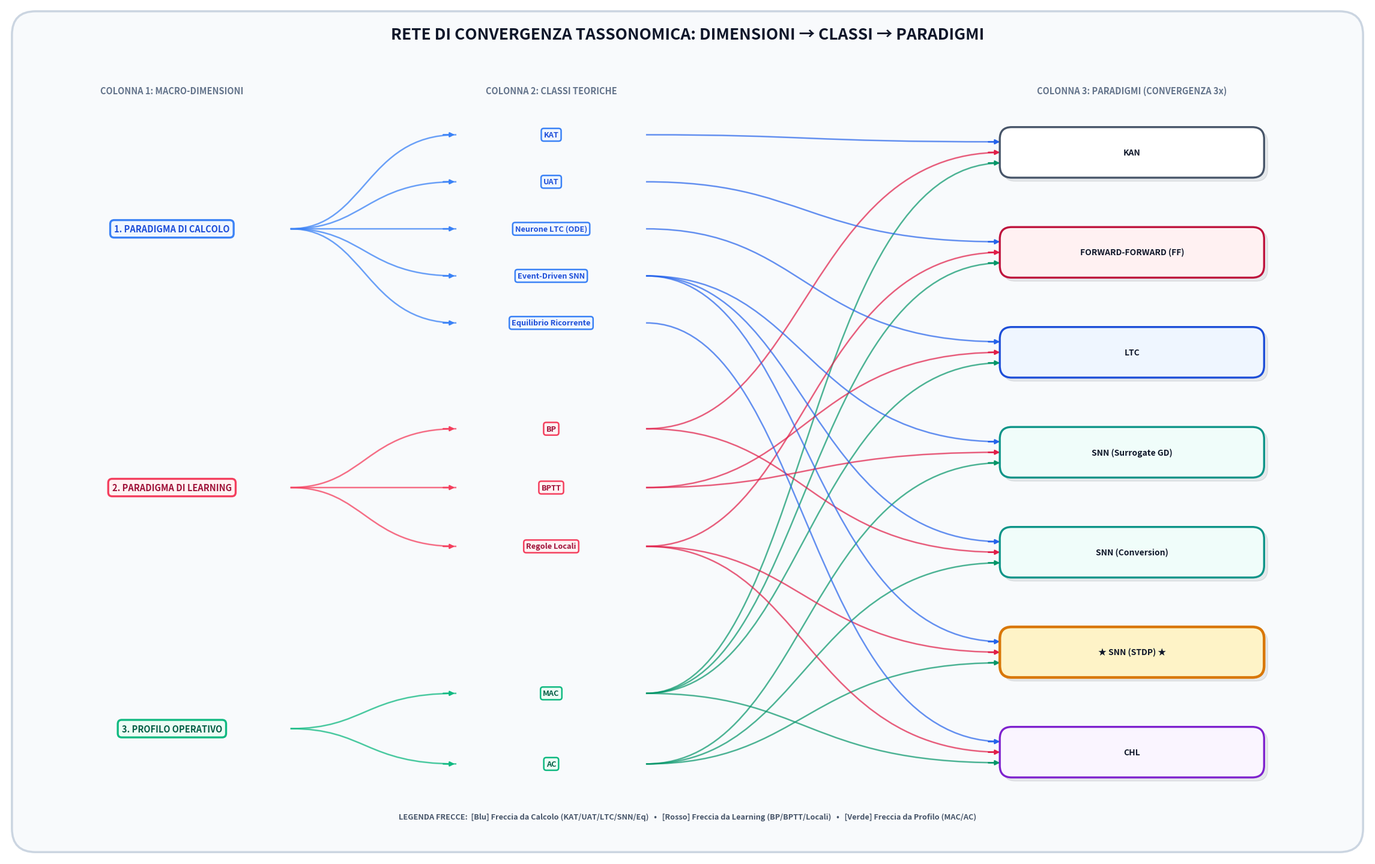

The script that saved this image:
"""
Script per generare l'Albero di Convergenza Tassonomica (Dimension Convergence Network)
Flusso:
[1. Macro-Dimensioni] -> [2. Classi delle Dimensioni] -> [3. Paradigmi (con 3 frecce convergenti)]
Esempio:
FF riceve 3 frecce:
- Blu da UAT (Calcolo)
- Rossa da Regole Locali (Learning)
- Verde da MAC (Profilo)
"""

import os
os.environ["MPLCONFIGDIR"] = "/tmp"

import matplotlib.pyplot as plt
import matplotlib.patches as patches
from matplotlib.path import Path

def draw_convergence_tree(output_prefix="tree_by_dimensions"):
    fig, ax = plt.subplots(figsize=(23, 14.5), dpi=300)
    ax.set_xlim(0, 23)
    ax.set_ylim(0, 14.5)
    ax.axis("off")

    # Sfondo Canvas
    bg = patches.FancyBboxPatch(
        (0.3, 0.3), 22.4, 13.9,
        boxstyle="round,pad=0.2,rounding_size=0.4",
        facecolor="#F8FAFC", edgecolor="#CBD5E1", linewidth=2.5, zorder=0
    )
    ax.add_patch(bg)

    # Titolo
    ax.text(
        11.5, 14.0, "RETE DI CONVERGENZA TASSONOMICA: DIMENSIONI → CLASSI → PARADIGMI",
        fontsize=19, fontweight="bold", color="#0F172A", ha="center", va="center"
    )

    # ── 1. Coordinate X delle 3 Colonne ──────────────────────────────────────
    x_dim = 2.8       # Colonna 1: Macro-Dimensioni
    x_class = 9.2     # Colonna 2: Classi delle Dimensioni
    x_model = 19.0    # Colonna 3: Paradigmi (I 7 Modelli elencati una sola volta)

    # ── 2. Posizioni Y delle Macro-Dimensioni ────────────────────────────────
    dims_pos = {
        "calcolo": {"y": 10.7, "name": "1. PARADIGMA DI CALCOLO", "color": "#1D4ED8", "bg": "#EFF6FF", "border": "#3B82F6"},
        "learning": {"y": 6.3, "name": "2. PARADIGMA DI LEARNING", "color": "#9F1239", "bg": "#FFF1F2", "border": "#F43F5E"},
        "profilo": {"y": 2.2, "name": "3. PROFILO OPERATIVO", "color": "#065F46", "bg": "#ECFDF5", "border": "#10B981"}
    }

    # ── 3. Posizioni Y delle Classi (Colonna Centrale) ───────────────────────
    classes_pos = {
        # Calcolo (5 classi)
        "kat": {"y": 12.3, "name": "KAT", "dim": "calcolo", "color": "#1D4ED8", "border": "#3B82F6", "bg": "#EFF6FF"},
        "uat": {"y": 11.5, "name": "UAT", "dim": "calcolo", "color": "#1D4ED8", "border": "#3B82F6", "bg": "#EFF6FF"},
        "ltc": {"y": 10.7, "name": "Neurone LTC (ODE)", "dim": "calcolo", "color": "#1D4ED8", "border": "#3B82F6", "bg": "#EFF6FF"},
        "snn": {"y": 9.9, "name": "Event-Driven SNN", "dim": "calcolo", "color": "#1D4ED8", "border": "#3B82F6", "bg": "#EFF6FF"},
        "eq":  {"y": 9.1, "name": "Equilibrio Ricorrente", "dim": "calcolo", "color": "#1D4ED8", "border": "#3B82F6", "bg": "#EFF6FF"},
        # Learning (3 classi)
        "bp":     {"y": 7.3, "name": "BP", "dim": "learning", "color": "#9F1239", "border": "#F43F5E", "bg": "#FFF1F2"},
        "bptt":   {"y": 6.3, "name": "BPTT", "dim": "learning", "color": "#9F1239", "border": "#F43F5E", "bg": "#FFF1F2"},
        "loc":    {"y": 5.3, "name": "Regole Locali", "dim": "learning", "color": "#9F1239", "border": "#F43F5E", "bg": "#FFF1F2"},
        # Profilo (2 classi)
        "mac": {"y": 2.8, "name": "MAC", "dim": "profilo", "color": "#065F46", "border": "#10B981", "bg": "#ECFDF5"},
        "ac":  {"y": 1.6, "name": "AC", "dim": "profilo", "color": "#065F46", "border": "#10B981", "bg": "#ECFDF5"}
    }

    # ── 4. Posizioni Y dei 7 Paradigmi (Colonna Destra) ──────────────────────
    models_pos = {
        "kan":      {"y": 12.0, "name": "KAN", "calcolo": "kat", "learning": "bp", "profilo": "mac", "border": "#475569", "bg": "#FFFFFF"},
        "ff":       {"y": 10.3, "name": "FORWARD-FORWARD (FF)", "calcolo": "uat", "learning": "loc", "profilo": "mac", "border": "#BE123C", "bg": "#FFF1F2"},
        "ltc":      {"y": 8.6, "name": "LTC", "calcolo": "ltc", "learning": "bptt", "profilo": "mac", "border": "#1D4ED8", "bg": "#EFF6FF"},
        "snn_sg":   {"y": 6.9, "name": "SNN (Surrogate GD)", "calcolo": "snn", "learning": "bptt", "profilo": "ac", "border": "#0D9488", "bg": "#F0FDFA"},
        "snn_conv": {"y": 5.2, "name": "SNN (Conversion)", "calcolo": "snn", "learning": "bp", "profilo": "ac", "border": "#0D9488", "bg": "#F0FDFA"},
        "snn_stdp": {"y": 3.5, "name": "★ SNN (STDP) ★", "calcolo": "snn", "learning": "loc", "profilo": "ac", "border": "#D97706", "bg": "#FEF3C7", "is_gold": True},
        "chl":      {"y": 1.8, "name": "CHL", "calcolo": "eq", "learning": "loc", "profilo": "mac", "border": "#7E22CE", "bg": "#FAF5FF"}
    }

    # Funzione per curve Bezier con freccia terminale
    def draw_connecting_arrow(p1, p2, color, lw=1.6, alpha=0.65):
        x1, y1 = p1
        x2, y2 = p2
        dx = x2 - x1
        verts = [(x1, y1), (x1 + dx * 0.45, y1), (x1 + dx * 0.45, y2), (x2, y2)]
        codes = [Path.MOVETO, Path.CURVE4, Path.CURVE4, Path.CURVE4]
        patch = patches.PathPatch(Path(verts, codes), facecolor="none", edgecolor=color, lw=lw, alpha=alpha, zorder=2)
        ax.add_patch(patch)
        # Punta della freccia a destra
        ax.annotate(
            "", xy=(x2, y2), xytext=(x2 - 0.25, y2),
            arrowprops=dict(arrowstyle="-|>", color=color, lw=lw, mutation_scale=11), zorder=3
        )

    # ── 5. Disegno Collegamenti: Dimensione -> Classi ────────────────────────
    for c_id, c in classes_pos.items():
        dim = dims_pos[c["dim"]]
        draw_connecting_arrow((x_dim + 2.0, dim["y"]), (x_class - 1.6, c["y"]), color=dim["border"], lw=1.8, alpha=0.75)

    # ── 6. Disegno Collegamenti: Classi -> Paradigmi (Le 3 Frecce per Modello) ──
    for m_id, m in models_pos.items():
        # 1. Freccia da Calcolo (Blu)
        c_calc = classes_pos[m["calcolo"]]
        draw_connecting_arrow((x_class + 1.6, c_calc["y"]), (x_model - 2.2, m["y"] + 0.18), color="#2563EB", lw=1.8, alpha=0.7)

        # 2. Freccia da Learning (Rosso)
        c_learn = classes_pos[m["learning"]]
        draw_connecting_arrow((x_class + 1.6, c_learn["y"]), (x_model - 2.2, m["y"]), color="#E11D48", lw=1.8, alpha=0.7)

        # 3. Freccia da Profilo (Verde)
        c_prof = classes_pos[m["profilo"]]
        draw_connecting_arrow((x_class + 1.6, c_prof["y"]), (x_model - 2.2, m["y"] - 0.18), color="#059669", lw=1.8, alpha=0.7)

    # ── 7. Disegno Nodi delle 3 Colonne ──────────────────────────────────────
    # Colonna 1: Macro-Dimensioni
    for d_id, d in dims_pos.items():
        ax.text(
            x_dim, d["y"], d["name"],
            fontsize=10.5, fontweight="bold", color=d["color"], ha="center", va="center",
            bbox=dict(boxstyle="round,pad=0.45", facecolor=d["bg"], edgecolor=d["border"], lw=2.4, zorder=5)
        )

    # Colonna 2: Classi delle Dimensioni
    for c_id, c in classes_pos.items():
        ax.text(
            x_class, c["y"], c["name"],
            fontsize=9.2, fontweight="bold", color=c["color"], ha="center", va="center",
            bbox=dict(boxstyle="round,pad=0.32", facecolor=c["bg"], edgecolor=c["border"], lw=1.8, zorder=5)
        )

    # Colonna 3: I 7 Paradigmi
    for m_id, m in models_pos.items():
        is_gold = m.get("is_gold", False)
        # Ombra
        shadow = patches.FancyBboxPatch(
            (x_model - 2.15 + 0.06, m["y"] - 0.35 - 0.06), 4.3, 0.70,
            boxstyle="round,pad=0.08,rounding_size=0.2", facecolor="#0F172A", alpha=0.08, zorder=6
        )
        ax.add_patch(shadow)

        # Badge Modello
        badge = patches.FancyBboxPatch(
            (x_model - 2.15, m["y"] - 0.35), 4.3, 0.70,
            boxstyle="round,pad=0.08,rounding_size=0.2",
            facecolor=m["bg"], edgecolor=m["border"], lw=2.4 if not is_gold else 3.2, zorder=7
        )
        ax.add_patch(badge)

        ax.text(
            x_model, m["y"], m["name"],
            fontsize=10.0, fontweight="bold", color="#0F172A", ha="center", va="center", zorder=8
        )

    # Intestazioni Colonne in Alto
    ax.text(x_dim, 13.0, "COLONNA 1: MACRO-DIMENSIONI", fontsize=10.5, fontweight="bold", color="#64748B", ha="center")
    ax.text(x_class, 13.0, "COLONNA 2: CLASSI TEORICHE", fontsize=10.5, fontweight="bold", color="#64748B", ha="center")
    ax.text(x_model, 13.0, "COLONNA 3: PARADIGMI (CONVERGENZA 3x)", fontsize=10.5, fontweight="bold", color="#64748B", ha="center")

    # Legenda Frecce in Basso
    ax.text(
        11.5, 0.7,
        "LEGENDA FRECCE:  [Blu] Freccia da Calcolo (KAT/UAT/LTC/SNN/Eq)   •   [Rosso] Freccia da Learning (BP/BPTT/Locali)   •   [Verde] Freccia da Profilo (MAC/AC)",
        fontsize=9.2, fontweight="bold", color="#475569", ha="center", va="center"
    )

    plt.tight_layout()
    plt.savefig(f"{output_prefix}.png", dpi=300, bbox_inches="tight")
    plt.savefig(f"{output_prefix}.pdf", bbox_inches="tight")
    plt.savefig(f"{output_prefix}.svg", bbox_inches="tight")
    plt.close()
    print("Rete di Convergenza (Albero con 3 frecce convergenti) generata con successo!")

if __name__ == "__main__":
    draw_convergence_tree()
